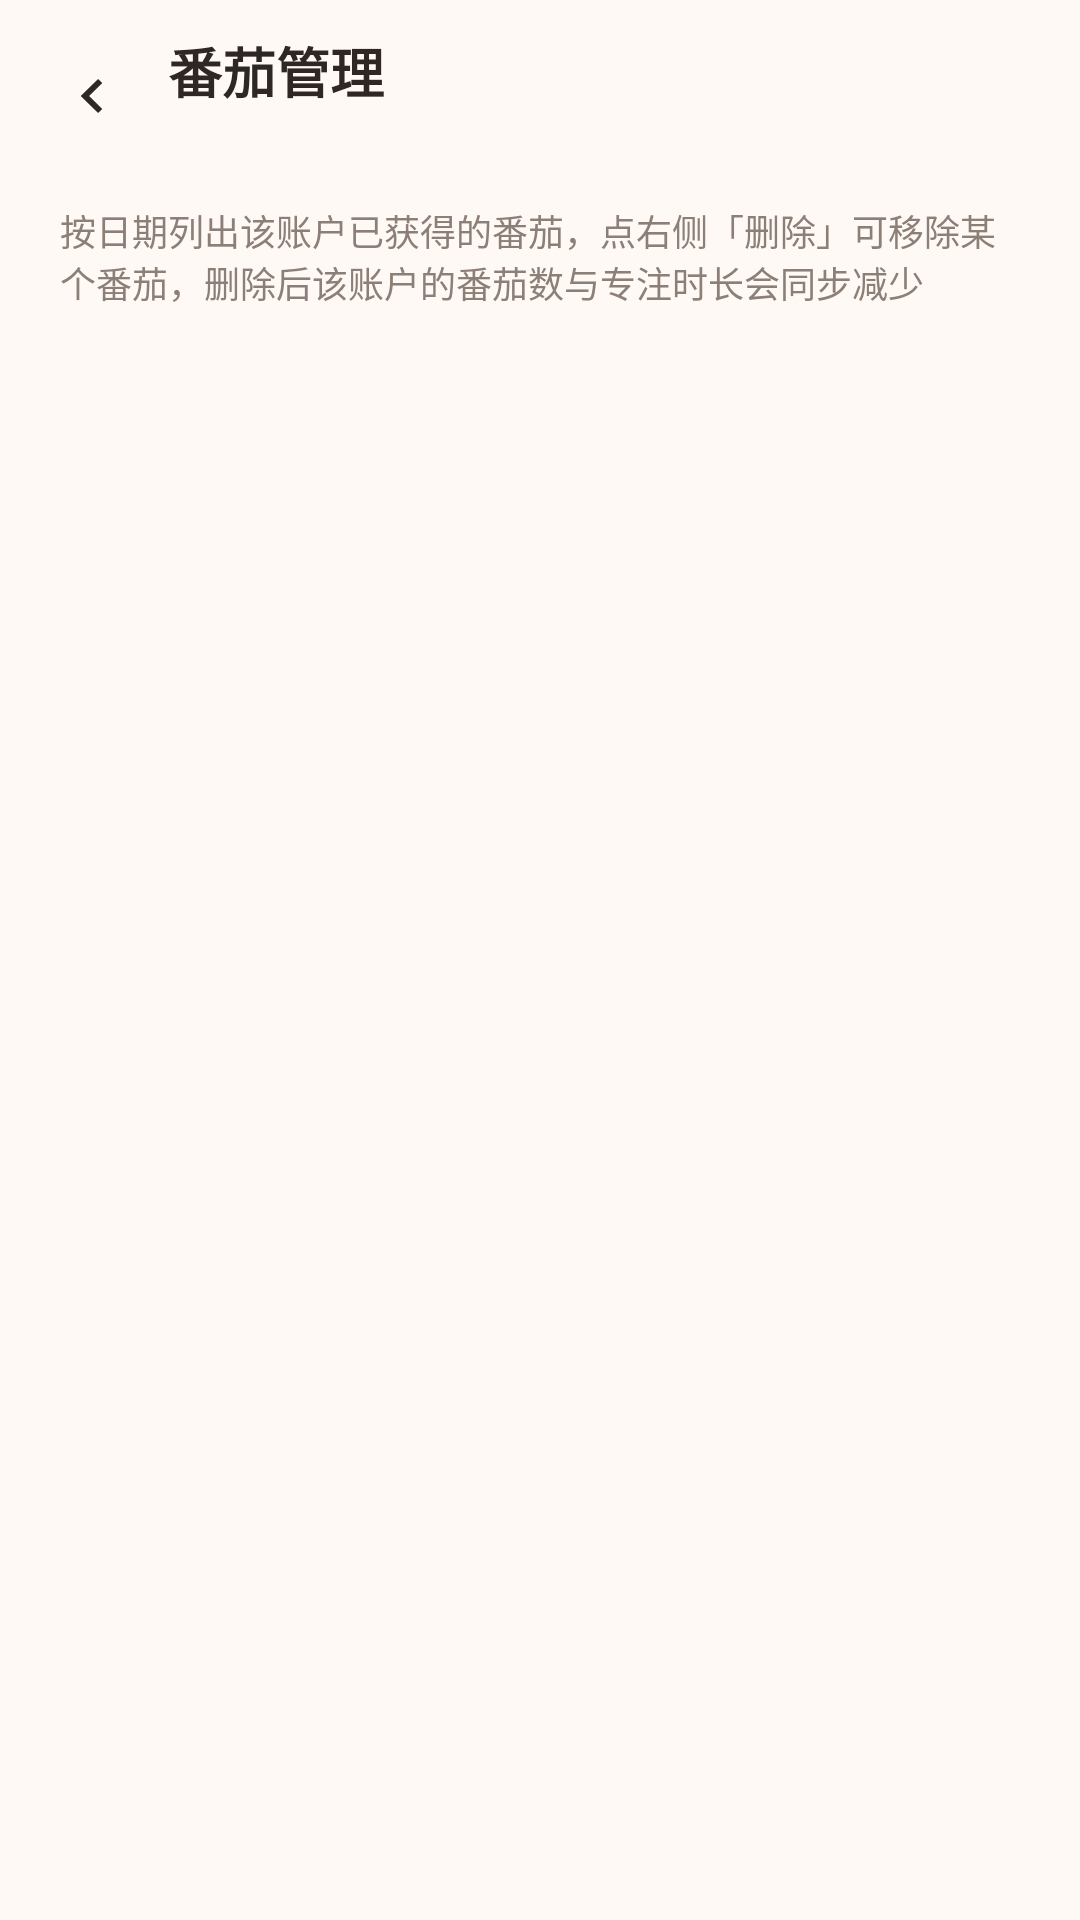

The Android layout XML behind this screen, and the referenced resources:
<!-- AndroidManifest.xml: application theme Theme.Pomodoro -->
<!-- res/layout/activity_admin_tomatoes.xml -->
<?xml version="1.0" encoding="utf-8"?>
<LinearLayout xmlns:android="http://schemas.android.com/apk/res/android"
    xmlns:app="http://schemas.android.com/apk/res-auto"
    xmlns:tools="http://schemas.android.com/tools"
    android:layout_width="match_parent"
    android:layout_height="match_parent"
    android:background="@color/pomo_bg"
    android:orientation="vertical">

    <LinearLayout
        android:layout_width="match_parent"
        android:layout_height="wrap_content"
        android:gravity="center_vertical"
        android:orientation="horizontal"
        android:paddingStart="8dp"
        android:paddingTop="10dp"
        android:paddingEnd="16dp"
        android:paddingBottom="6dp">

        <ImageButton
            android:id="@+id/btnBack"
            android:layout_width="44dp"
            android:layout_height="44dp"
            android:background="?attr/selectableItemBackgroundBorderless"
            android:contentDescription="返回"
            android:src="@drawable/ic_chevron_left"
            app:tint="@color/pomo_text" />

        <LinearLayout
            android:layout_width="0dp"
            android:layout_height="wrap_content"
            android:layout_marginStart="4dp"
            android:layout_weight="1"
            android:orientation="vertical">

            <TextView
                android:layout_width="wrap_content"
                android:layout_height="wrap_content"
                android:text="番茄管理"
                android:textColor="@color/pomo_text"
                android:textSize="18sp"
                android:textStyle="bold" />

            <TextView
                android:id="@+id/tvAccount"
                android:layout_width="wrap_content"
                android:layout_height="wrap_content"
                android:layout_marginTop="2dp"
                android:textColor="@color/pomo_text_second"
                android:textSize="11sp"
                tools:text="zhengfy · 共 3 个番茄" />
        </LinearLayout>
    </LinearLayout>

    <TextView
        android:layout_width="match_parent"
        android:layout_height="wrap_content"
        android:layout_marginStart="20dp"
        android:layout_marginTop="8dp"
        android:layout_marginEnd="20dp"
        android:text="按日期列出该账户已获得的番茄，点右侧「删除」可移除某个番茄，删除后该账户的番茄数与专注时长会同步减少"
        android:textColor="@color/pomo_text_second"
        android:textSize="12sp" />

    <androidx.recyclerview.widget.RecyclerView
        android:id="@+id/rvTomatoes"
        android:layout_width="match_parent"
        android:layout_height="0dp"
        android:layout_marginTop="10dp"
        android:layout_weight="1"
        android:clipToPadding="false"
        android:paddingStart="16dp"
        android:paddingEnd="16dp"
        android:paddingBottom="16dp" />

    <TextView
        android:id="@+id/tvEmpty"
        android:layout_width="match_parent"
        android:layout_height="wrap_content"
        android:layout_marginTop="40dp"
        android:gravity="center"
        android:text="这个账户还没有获得番茄"
        android:textColor="@color/pomo_text_second"
        android:textSize="13sp"
        android:visibility="gone" />
</LinearLayout>
<!-- resources referenced by this layout -->
<resources>
  <color name="pomo_bg">#FFF9F5</color>
  <color name="pomo_text">#2E2723</color>
  <color name="pomo_text_second">#8C7F77</color>
  <!-- drawable ic_chevron_left (drawable) -->
  <?xml version="1.0" encoding="utf-8"?>
  <vector xmlns:android="http://schemas.android.com/apk/res/android"
      android:width="24dp"
      android:height="24dp"
      android:viewportWidth="24"
      android:viewportHeight="24">
      <path
          android:fillColor="#FF000000"
          android:pathData="M14.7,6.3L8.9,12l5.8,5.7l1.4,-1.4L11.7,12l4.4,-4.3z" />
  </vector>
  <style name="Theme.Pomodoro" parent="Theme.Material3.Light.NoActionBar">
          <item name="colorPrimary">@color/pomo_primary</item>
          <item name="colorOnPrimary">@color/white</item>
          <item name="colorPrimaryContainer">@color/pomo_primary_light</item>
          <item name="colorOnPrimaryContainer">@color/pomo_primary_dark</item>
          <item name="colorSecondary">@color/pomo_green</item>
          <item name="colorSurface">@color/pomo_surface</item>
          <item name="android:colorBackground">@color/pomo_bg</item>
          <item name="android:statusBarColor">@color/pomo_bg</item>
          <item name="android:windowLightStatusBar">true</item>
          <item name="android:navigationBarColor">@color/pomo_surface</item>
      </style>
  <color name="pomo_primary">#E4572E</color>
  <color name="white">#FFFFFF</color>
  <color name="pomo_primary_light">#FFE7DC</color>
  <color name="pomo_primary_dark">#C0451F</color>
  <color name="pomo_green">#2E9E6B</color>
  <color name="pomo_surface">#FFFFFF</color>
</resources>
